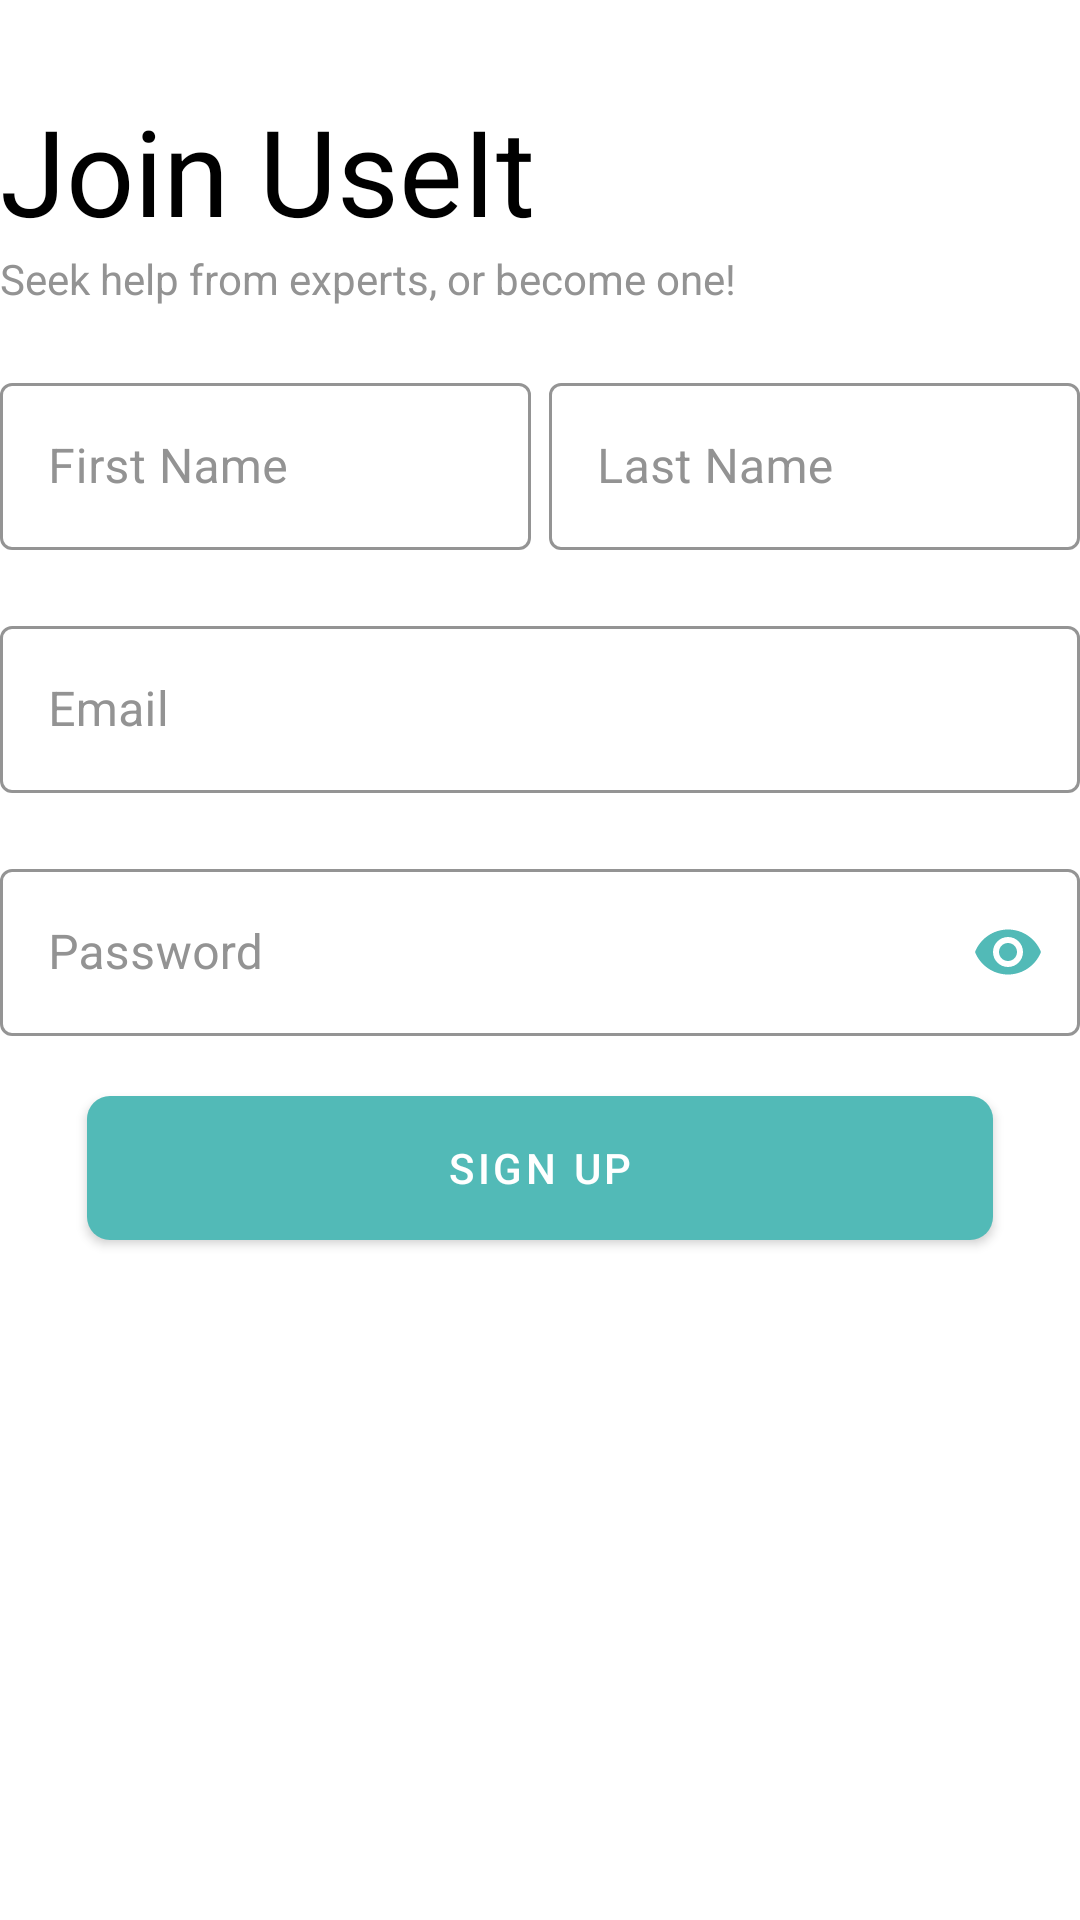

Write the Android layout XML for this screen, with the resource values it uses.
<!-- AndroidManifest.xml: application theme Theme.UseIt -->
<!-- res/layout/activity_signup.xml -->
<?xml version="1.0" encoding="utf-8"?>
<androidx.constraintlayout.widget.ConstraintLayout xmlns:android="http://schemas.android.com/apk/res/android"
    xmlns:app="http://schemas.android.com/apk/res-auto"
    android:id="@+id/container"
    android:layout_width="match_parent"
    android:layout_height="match_parent"
    android:layout_marginHorizontal="20dp">

    <TextView
        android:id="@+id/join"
        android:layout_width="wrap_content"
        android:layout_height="wrap_content"
        android:layout_marginTop="30dp"
        android:text="Join UseIt"
        android:textColor="@color/black"
        android:textSize="40sp"
        app:layout_constraintBottom_toTopOf="@id/tagline"
        app:layout_constraintLeft_toLeftOf="@id/email_layout"
        app:layout_constraintTop_toTopOf="parent" />

    <TextView
        android:id="@+id/tagline"
        android:layout_width="wrap_content"
        android:layout_height="wrap_content"
        android:text="Seek help from experts, or become one!"
        android:textColor="@color/light_grey"
        app:layout_constraintLeft_toLeftOf="@id/email_layout"
        app:layout_constraintTop_toBottomOf="@id/join" />

    <LinearLayout
        android:id="@+id/name_layout"
        android:layout_width="match_parent"
        android:layout_height="wrap_content"
        android:layout_marginVertical="20dp"
        android:orientation="horizontal"
        app:layout_constraintBottom_toTopOf="@id/email_layout"
        app:layout_constraintTop_toBottomOf="@id/tagline">

        <com.google.android.material.textfield.TextInputLayout
            android:id="@+id/firstname_layout"
            style="@style/Widget.MaterialComponents.TextInputLayout.OutlinedBox"
            android:layout_width="0dp"
            android:layout_height="wrap_content"
            android:layout_weight="1"
            android:hint="First Name"
            android:textColorHint="@color/light_grey"
            app:boxBackgroundColor="@color/white"
            app:boxStrokeColor="@color/teal"
            app:boxStrokeWidth="1dp">

            <com.google.android.material.textfield.TextInputEditText
                android:id="@+id/firstname"
                android:layout_width="match_parent"
                android:layout_height="match_parent"
                android:layout_marginEnd="3dp"
                android:inputType="textPersonName"
                android:textColor="@color/black" />

        </com.google.android.material.textfield.TextInputLayout>

        <com.google.android.material.textfield.TextInputLayout
            android:id="@+id/lastname_layout"
            style="@style/Widget.MaterialComponents.TextInputLayout.OutlinedBox"
            android:layout_width="0dp"
            android:layout_height="wrap_content"
            android:layout_weight="1"
            android:hint="Last Name"
            android:textColorHint="@color/light_grey"
            app:boxBackgroundColor="@color/white"
            app:boxStrokeColor="@color/teal"
            app:boxStrokeWidth="1dp">

            <com.google.android.material.textfield.TextInputEditText
                android:id="@+id/lastname"
                android:layout_width="match_parent"
                android:layout_height="match_parent"
                android:layout_marginStart="3dp"
                android:inputType="textPersonName"
                android:textColor="@color/black" />

        </com.google.android.material.textfield.TextInputLayout>
    </LinearLayout>


    <com.google.android.material.textfield.TextInputLayout
        android:id="@+id/email_layout"
        style="@style/Widget.MaterialComponents.TextInputLayout.OutlinedBox"
        android:layout_width="match_parent"
        android:layout_height="wrap_content"
        android:hint="Email"
        android:textColorHint="@color/light_grey"
        android:textSize="22sp"
        app:boxBackgroundColor="@color/white"
        app:boxStrokeColor="@color/teal"
        app:boxStrokeWidth="1dp"
        app:layout_constraintBottom_toTopOf="@id/password_layout"
        app:layout_constraintLeft_toLeftOf="parent"
        app:layout_constraintRight_toRightOf="parent"
        app:layout_constraintTop_toBottomOf="@id/name_layout">

        <com.google.android.material.textfield.TextInputEditText
            android:id="@+id/email"
            android:layout_width="match_parent"
            android:layout_height="wrap_content"
            android:inputType="textEmailAddress"
            android:textColor="@color/black" />
    </com.google.android.material.textfield.TextInputLayout>

    <com.google.android.material.textfield.TextInputLayout
        android:id="@+id/password_layout"
        style="@style/Widget.MaterialComponents.TextInputLayout.OutlinedBox"
        android:layout_width="match_parent"
        android:layout_height="wrap_content"
        android:layout_marginVertical="20dp"
        android:textColorHint="@color/light_grey"
        android:textSize="22sp"
        app:boxBackgroundColor="@color/white"
        app:boxStrokeColor="@color/teal"
        app:layout_constraintLeft_toLeftOf="parent"
        app:layout_constraintRight_toRightOf="parent"
        app:layout_constraintTop_toBottomOf="@id/email_layout"
        app:passwordToggleEnabled="true"
        app:passwordToggleTint="@color/teal">

        <com.google.android.material.textfield.TextInputEditText
            android:id="@+id/password"
            android:layout_width="match_parent"
            android:layout_height="wrap_content"
            android:hint="Password"
            android:inputType="textPassword"
            android:textColor="@color/black" />
    </com.google.android.material.textfield.TextInputLayout>

    <Button
        android:id="@+id/register"
        android:layout_width="wrap_content"
        android:layout_height="wrap_content"
        android:layout_gravity="start"
        android:layout_marginStart="48dp"
        android:layout_marginTop="20dp"
        android:layout_marginEnd="48dp"
        android:layout_marginBottom="64dp"
        android:background="@drawable/btn_sign_up"
        android:text="SIGN UP"
        app:layout_constraintEnd_toEndOf="parent"
        app:layout_constraintStart_toStartOf="parent"
        app:layout_constraintTop_toBottomOf="@+id/password_layout" />

    <ProgressBar
        android:id="@+id/spinner"
        android:layout_width="wrap_content"
        android:layout_height="wrap_content"
        android:layout_gravity="center"
        android:layout_marginStart="32dp"
        android:layout_marginTop="64dp"
        android:layout_marginEnd="32dp"
        android:layout_marginBottom="64dp"
        android:visibility="gone"
        app:layout_constraintBottom_toBottomOf="parent"
        app:layout_constraintEnd_toEndOf="@+id/password_layout"
        app:layout_constraintStart_toStartOf="@+id/password_layout"
        app:layout_constraintTop_toTopOf="parent"
        app:layout_constraintVertical_bias="0.3" />

</androidx.constraintlayout.widget.ConstraintLayout>
<!-- resources referenced by this layout -->
<resources>
  <color name="black">#FF000000</color>
  <color name="light_grey">#939393</color>
  <color name="teal">#52BAB7</color>
  <color name="white">#FFFFFFFF</color>
  <!-- drawable btn_sign_up (drawable-v24) -->
  <?xml version="1.0" encoding="utf-8"?>
  <shape android:shape="rectangle" xmlns:android="http://schemas.android.com/apk/res/android">
      <corners android:radius="7.68dp" />
      <solid android:color="@color/teal"/>
      <size android:height="42dp" android:width="302dp"/>
  </shape>
  <style name="Theme.UseIt" parent="Theme.MaterialComponents.Light.DarkActionBar">
          
          <item name="colorPrimary">@color/teal</item>
          <item name="colorPrimaryVariant">@color/teal</item>
          <item name="colorOnPrimary">@color/white</item>
          
          <item name="colorSecondary">@color/teal_200</item>
          <item name="colorSecondaryVariant">@color/teal_200</item>
          <item name="colorOnSecondary">@color/black</item>
          
          <item name="android:statusBarColor" tools:targetApi="l">?attr/colorPrimaryVariant</item>
          
      </style>
  <color name="teal_200">#FF03DAC5</color>
</resources>
